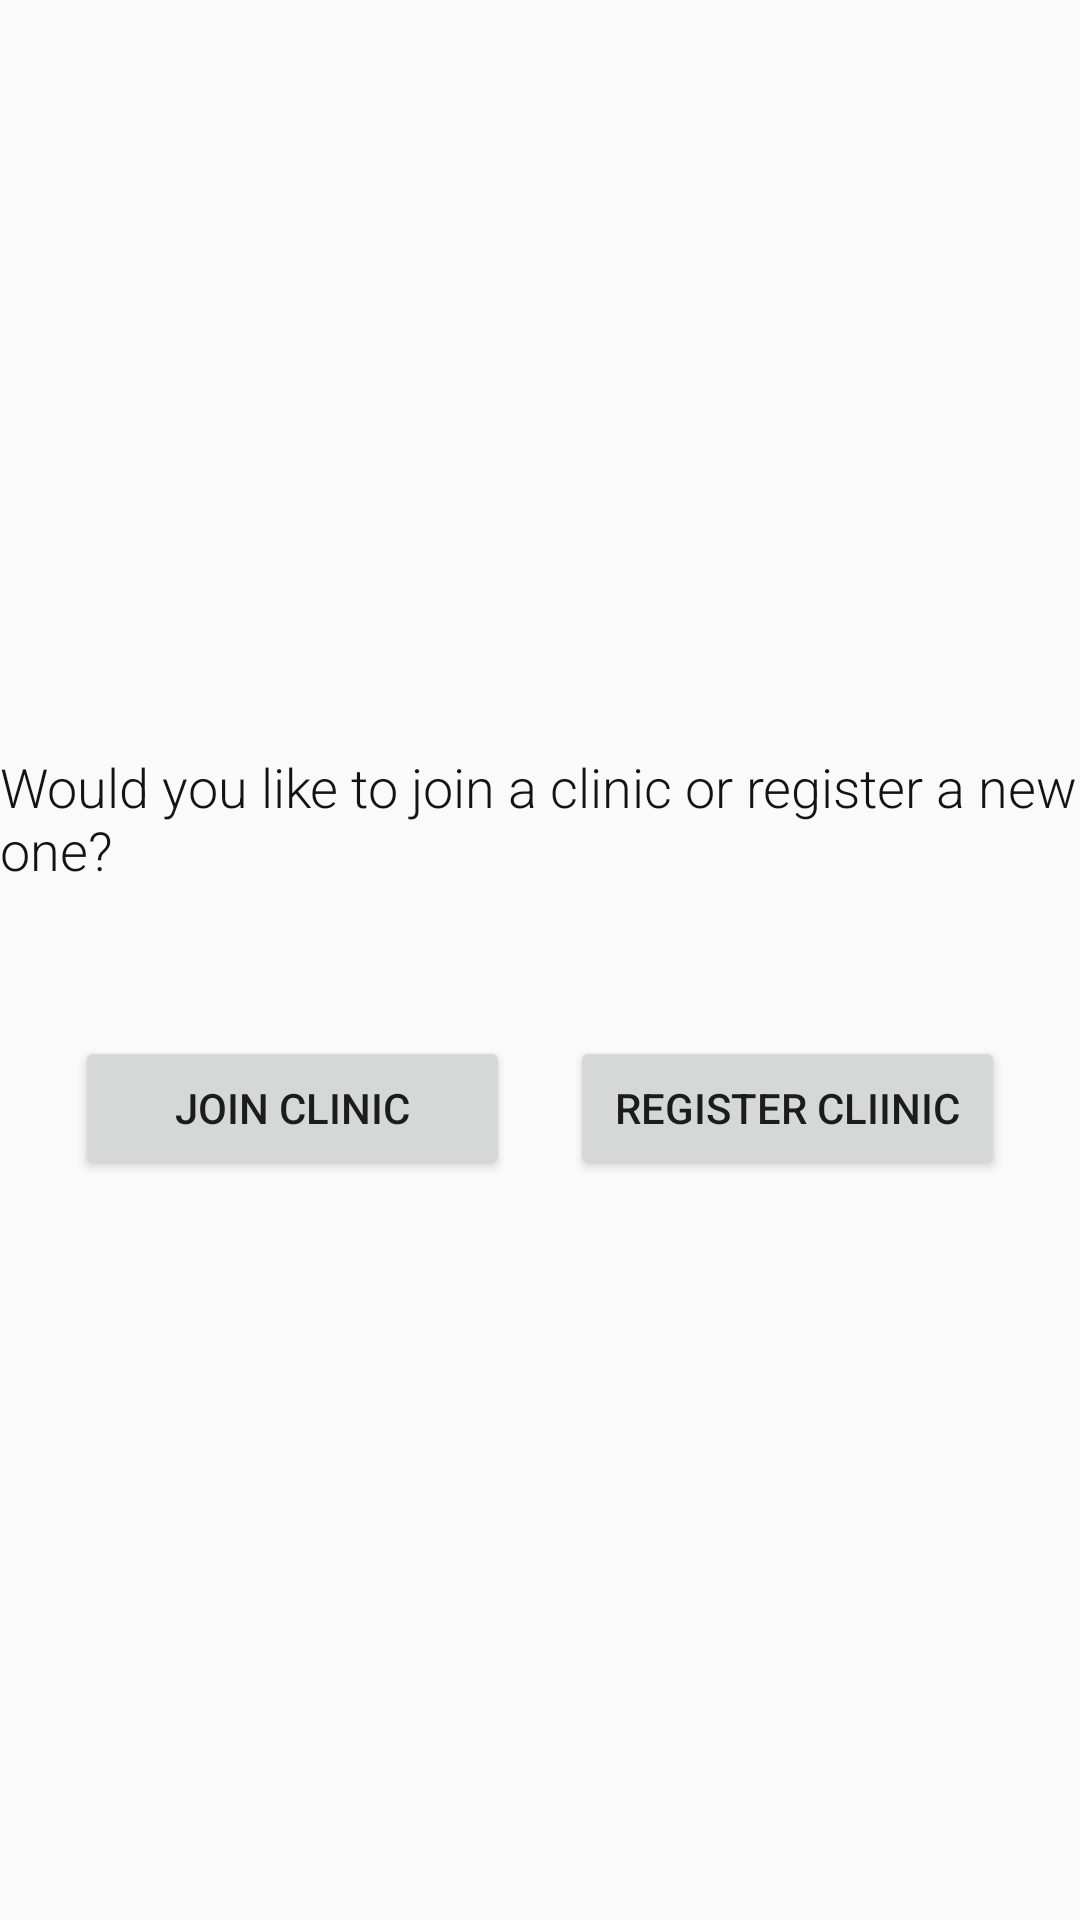

Android layout source for this screen:
<!-- AndroidManifest.xml: application theme Theme.AppCompat.Light -->
<!-- res/layout/activity_choose_clinic.xml -->
<?xml version="1.0" encoding="utf-8"?>

<LinearLayout xmlns:android="http://schemas.android.com/apk/res/android"
    android:orientation="vertical" android:layout_width="match_parent"
    android:layout_height="match_parent">

    <TextView
        android:id="@+id/clinicDialogue"
        android:layout_width="wrap_content"
        android:layout_height="wrap_content"
        android:layout_gravity="center_horizontal"
        android:layout_marginTop="250dp"
        android:layout_marginBottom="50dp"
        android:text="Would you like to join a clinic or register a new one?"
        android:textAppearance="@style/TextAppearance.AppCompat.Display4"
        android:textColor="#F0050303"
        android:textSize="18sp" />

    <LinearLayout
        android:layout_width="match_parent"
        android:layout_height="match_parent"
        android:orientation="horizontal">

        <Button
            android:id="@+id/joinClinicBtn"
            android:layout_width="150dp"
            android:layout_height="wrap_content"
            android:layout_marginLeft="25dp"
            android:layout_marginRight="10dp"
            android:layout_weight="1"
            android:text="Join Clinic" />

        <Button
            android:id="@+id/registerClinicBtn"
            android:layout_width="150dp"
            android:layout_height="wrap_content"
            android:layout_marginLeft="10dp"
            android:layout_marginRight="25dp"
            android:layout_weight="1"
            android:text="Register Cliinic" />
    </LinearLayout>
</LinearLayout>
<!-- resources referenced by this layout -->
<resources>

</resources>
